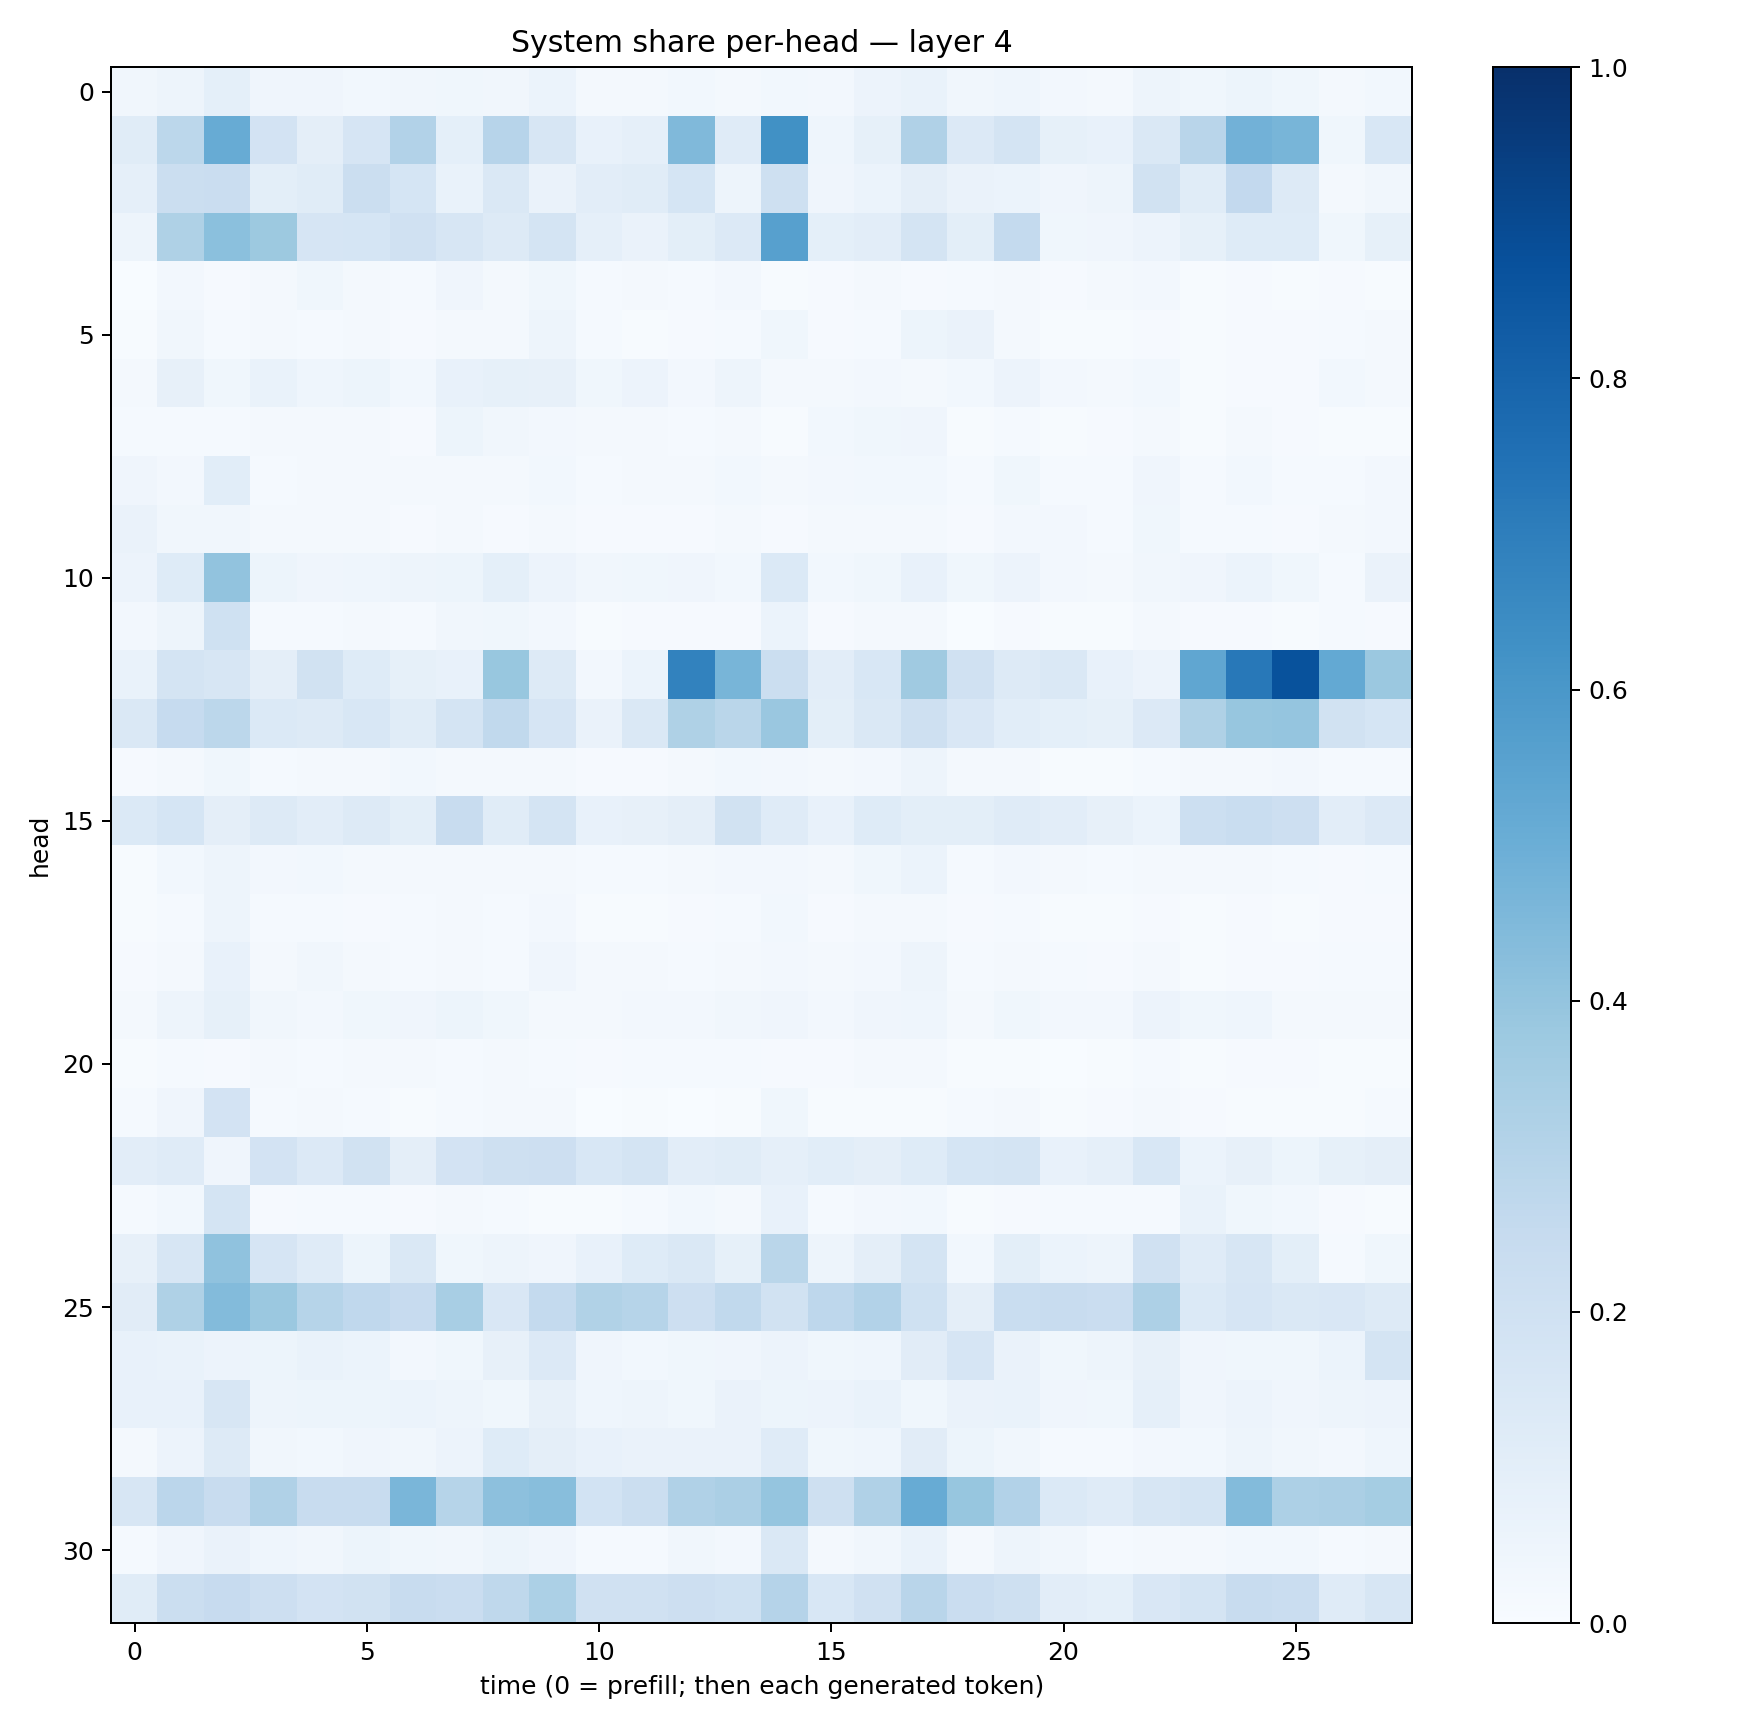

The file beside this chart, header and first rows:
0.03325141, 0.048922412, 0.09311269, 0.042278662, 0.041018516, 0.027608056, 0.03391823, 0.036245093, 0.03137488, 0.06160305, 0.021168862, 0.019517021, 0.030873906, 0.020950418, 0.029531216, 0.023937786, 0.05775973, 0.069191314, 0.031279884, 0.044055972, 0.025050303, 0.019868033, 0.04815359, 0.038479093
0.1152, 0.2807, 0.5113, 0.1803, 0.0948, 0.1652, 0.3089, 0.0904, 0.2962, 0.1589, 0.0733, 0.08601, 0.4477, 0.1198, 0.6251, 0.04535, 0.08353, 0.3181, 0.1364, 0.1754, 0.08247, 0.07077, 0.1407, 0.2914
0.08819, 0.2232, 0.2286, 0.09772, 0.1159, 0.2203, 0.1708, 0.06644, 0.1429, 0.06544, 0.1035, 0.1148, 0.1698, 0.04887, 0.2102, 0.04223, 0.05861, 0.09421, 0.06334, 0.06214, 0.04095, 0.04905, 0.1953, 0.116
0.05059, 0.3212, 0.4183, 0.3752, 0.1669, 0.1707, 0.198, 0.1572, 0.1321, 0.1774, 0.08602, 0.06316, 0.09812, 0.1345, 0.5612, 0.09341, 0.1043, 0.1793, 0.09915, 0.2549, 0.03881, 0.04011, 0.05512, 0.08417
0.003207, 0.02628, 0.008101, 0.02232, 0.03653, 0.02242, 0.01443, 0.03918, 0.01653, 0.03607, 0.01508, 0.02091, 0.01308, 0.02446, 0.006658, 0.009068, 0.01739, 0.01074, 0.01324, 0.0198, 0.01036, 0.01702, 0.02676, 0.005988
0.004531, 0.03508, 0.01427, 0.01643, 0.01489, 0.01725, 0.008675, 0.01955, 0.02053, 0.04972, 0.01405, 0.007305, 0.009786, 0.01285, 0.03535, 0.009109, 0.01449, 0.05096, 0.064, 0.0228, 0.005964, 0.007291, 0.007909, 0.006732
0.01941, 0.07951, 0.03681, 0.0669, 0.04404, 0.05288, 0.03113, 0.07617, 0.08551, 0.08152, 0.03814, 0.05747, 0.02402, 0.05078, 0.02053, 0.01948, 0.02497, 0.01985, 0.02984, 0.05732, 0.02407, 0.02128, 0.02855, 0.004223
0.01289, 0.01309, 0.01435, 0.01622, 0.02189, 0.01903, 0.01141, 0.05161, 0.03499, 0.02681, 0.01583, 0.02296, 0.01368, 0.02051, 0.007138, 0.02813, 0.03854, 0.04186, 0.006965, 0.01482, 0.005719, 0.009942, 0.01986, 0.005045
0.0398, 0.02595, 0.1087, 0.01311, 0.01656, 0.01731, 0.02092, 0.0185, 0.01976, 0.02871, 0.01383, 0.01616, 0.01622, 0.02827, 0.01945, 0.02427, 0.02782, 0.03064, 0.01344, 0.03823, 0.01528, 0.01549, 0.03917, 0.0153
0.06269, 0.03126, 0.03468, 0.01601, 0.02271, 0.01853, 0.009081, 0.01716, 0.01114, 0.0174, 0.007939, 0.00886, 0.008158, 0.01589, 0.01056, 0.01607, 0.02303, 0.0174, 0.008457, 0.02398, 0.02436, 0.01545, 0.03523, 0.01242
0.05491, 0.1231, 0.404, 0.05457, 0.04039, 0.04402, 0.04693, 0.05117, 0.09029, 0.05846, 0.03456, 0.0357, 0.04159, 0.02925, 0.1377, 0.02953, 0.03711, 0.07323, 0.03596, 0.05506, 0.02574, 0.02235, 0.03299, 0.04013
0.02529, 0.05048, 0.202, 0.01409, 0.01501, 0.01751, 0.01197, 0.03161, 0.03639, 0.02362, 0.007454, 0.007865, 0.01123, 0.01043, 0.06045, 0.008401, 0.01783, 0.02326, 0.00355, 0.008348, 0.005237, 0.005275, 0.0228, 0.00984
0.06988, 0.1735, 0.1613, 0.09473, 0.1909, 0.1243, 0.08266, 0.07664, 0.3879, 0.1308, 0.02456, 0.06081, 0.6815, 0.4686, 0.222, 0.1037, 0.1553, 0.3684, 0.1969, 0.1298, 0.1472, 0.07714, 0.0552, 0.5322
0.1414, 0.2483, 0.278, 0.14, 0.1253, 0.1524, 0.1154, 0.1777, 0.2651, 0.168, 0.06544, 0.1439, 0.3242, 0.2874, 0.3837, 0.09999, 0.1408, 0.2044, 0.1517, 0.1071, 0.09344, 0.08317, 0.1343, 0.3206
0.008155, 0.02279, 0.0359, 0.0155, 0.01912, 0.01691, 0.03083, 0.01994, 0.02178, 0.01567, 0.00818, 0.01043, 0.02242, 0.02749, 0.02688, 0.02223, 0.02381, 0.04957, 0.02288, 0.01577, 0.007466, 0.00576, 0.01357, 0.01729
0.1394, 0.171, 0.09407, 0.1298, 0.1046, 0.1269, 0.1013, 0.2347, 0.1153, 0.1727, 0.07249, 0.08131, 0.09694, 0.1947, 0.1192, 0.07131, 0.1245, 0.1008, 0.09796, 0.1179, 0.103, 0.08088, 0.0606, 0.2157
0.007597, 0.02766, 0.04732, 0.02362, 0.03019, 0.01979, 0.01801, 0.02328, 0.02234, 0.01903, 0.01529, 0.01236, 0.02013, 0.02425, 0.02637, 0.01993, 0.03633, 0.06119, 0.01442, 0.02615, 0.01666, 0.01469, 0.0218, 0.01812
0.004992, 0.01432, 0.04975, 0.01359, 0.01409, 0.00942, 0.01224, 0.02305, 0.01326, 0.02469, 0.006617, 0.006088, 0.008024, 0.01276, 0.03039, 0.01053, 0.01582, 0.02204, 0.009842, 0.01192, 0.005516, 0.004423, 0.008596, 0.006305
0.009037, 0.02276, 0.07421, 0.01658, 0.03196, 0.02264, 0.01512, 0.02127, 0.01493, 0.04263, 0.01637, 0.01739, 0.01351, 0.02049, 0.02701, 0.01809, 0.02418, 0.04712, 0.01414, 0.01754, 0.0127, 0.0104, 0.0198, 0.007784
0.02265, 0.04852, 0.08239, 0.03148, 0.02647, 0.0358, 0.03966, 0.05162, 0.03637, 0.02224, 0.01702, 0.02455, 0.02442, 0.03485, 0.04235, 0.02683, 0.04209, 0.04666, 0.0197, 0.03905, 0.02567, 0.02577, 0.05703, 0.03564
0.005403, 0.01302, 0.0101, 0.01684, 0.01346, 0.01694, 0.01865, 0.01399, 0.0224, 0.01398, 0.01043, 0.01229, 0.01193, 0.01387, 0.009907, 0.008885, 0.01759, 0.02111, 0.007112, 0.005212, 0.003644, 0.003988, 0.01219, 0.004281
0.01185, 0.0391, 0.182, 0.01557, 0.01567, 0.01253, 0.003933, 0.01526, 0.01605, 0.02335, 0.003419, 0.006857, 0.003339, 0.007124, 0.03787, 0.006047, 0.004486, 0.005768, 0.01384, 0.01862, 0.005574, 0.009192, 0.01584, 0.009956
0.1028, 0.1204, 0.04158, 0.1816, 0.1356, 0.1922, 0.09483, 0.1798, 0.2044, 0.2137, 0.1536, 0.1739, 0.1039, 0.115, 0.08689, 0.1077, 0.09486, 0.1235, 0.168, 0.1719, 0.07137, 0.08909, 0.1544, 0.06075
0.01498, 0.02867, 0.1762, 0.01054, 0.01328, 0.01516, 0.01089, 0.01741, 0.01512, 0.006358, 0.004449, 0.01437, 0.03094, 0.01869, 0.07756, 0.01419, 0.02587, 0.02997, 0.00454, 0.008318, 0.01353, 0.01302, 0.0119, 0.06671
0.08039, 0.1612, 0.4098, 0.1659, 0.1173, 0.05324, 0.1464, 0.03694, 0.04734, 0.0426, 0.07071, 0.1226, 0.1445, 0.08323, 0.2861, 0.04744, 0.09604, 0.1729, 0.03048, 0.1014, 0.06023, 0.04978, 0.198, 0.1194
0.1103, 0.3211, 0.439, 0.3801, 0.3006, 0.2682, 0.2442, 0.3418, 0.1521, 0.256, 0.3152, 0.2971, 0.2116, 0.2624, 0.1877, 0.2756, 0.3101, 0.2009, 0.09669, 0.2339, 0.2349, 0.2293, 0.3267, 0.1387
0.07471, 0.06957, 0.05794, 0.05408, 0.06872, 0.06206, 0.02648, 0.03617, 0.07817, 0.1329, 0.04029, 0.03033, 0.03898, 0.0403, 0.05631, 0.0373, 0.04685, 0.1096, 0.1672, 0.06401, 0.0375, 0.04916, 0.07908, 0.04123
0.07246, 0.07091, 0.163, 0.05077, 0.05356, 0.05345, 0.06168, 0.04986, 0.03569, 0.07948, 0.04459, 0.04843, 0.03764, 0.06364, 0.0541, 0.0579, 0.0703, 0.03709, 0.06287, 0.06759, 0.04281, 0.03694, 0.08642, 0.03983
0.02264, 0.05634, 0.127, 0.03281, 0.03043, 0.04278, 0.03497, 0.05852, 0.122, 0.09747, 0.0707, 0.0643, 0.06589, 0.06438, 0.121, 0.03711, 0.04326, 0.111, 0.05106, 0.03447, 0.01486, 0.01262, 0.02578, 0.02788
0.1597, 0.2844, 0.2355, 0.3172, 0.2371, 0.2417, 0.4631, 0.2985, 0.4171, 0.4264, 0.1853, 0.2211, 0.318, 0.3329, 0.3968, 0.2042, 0.3202, 0.51, 0.3917, 0.3123, 0.1382, 0.1198, 0.159, 0.1794
0.01511, 0.0417, 0.06337, 0.0466, 0.03449, 0.05177, 0.03632, 0.03295, 0.0533, 0.0406, 0.01332, 0.01352, 0.03154, 0.0241, 0.1459, 0.02161, 0.03379, 0.0667, 0.0222, 0.04927, 0.03238, 0.01511, 0.02202, 0.0168
0.1162, 0.2259, 0.2435, 0.2122, 0.1824, 0.1944, 0.242, 0.2276, 0.2696, 0.33, 0.1959, 0.1957, 0.2123, 0.2003, 0.3021, 0.1526, 0.1976, 0.2896, 0.2273, 0.2034, 0.1042, 0.09285, 0.1521, 0.1734
